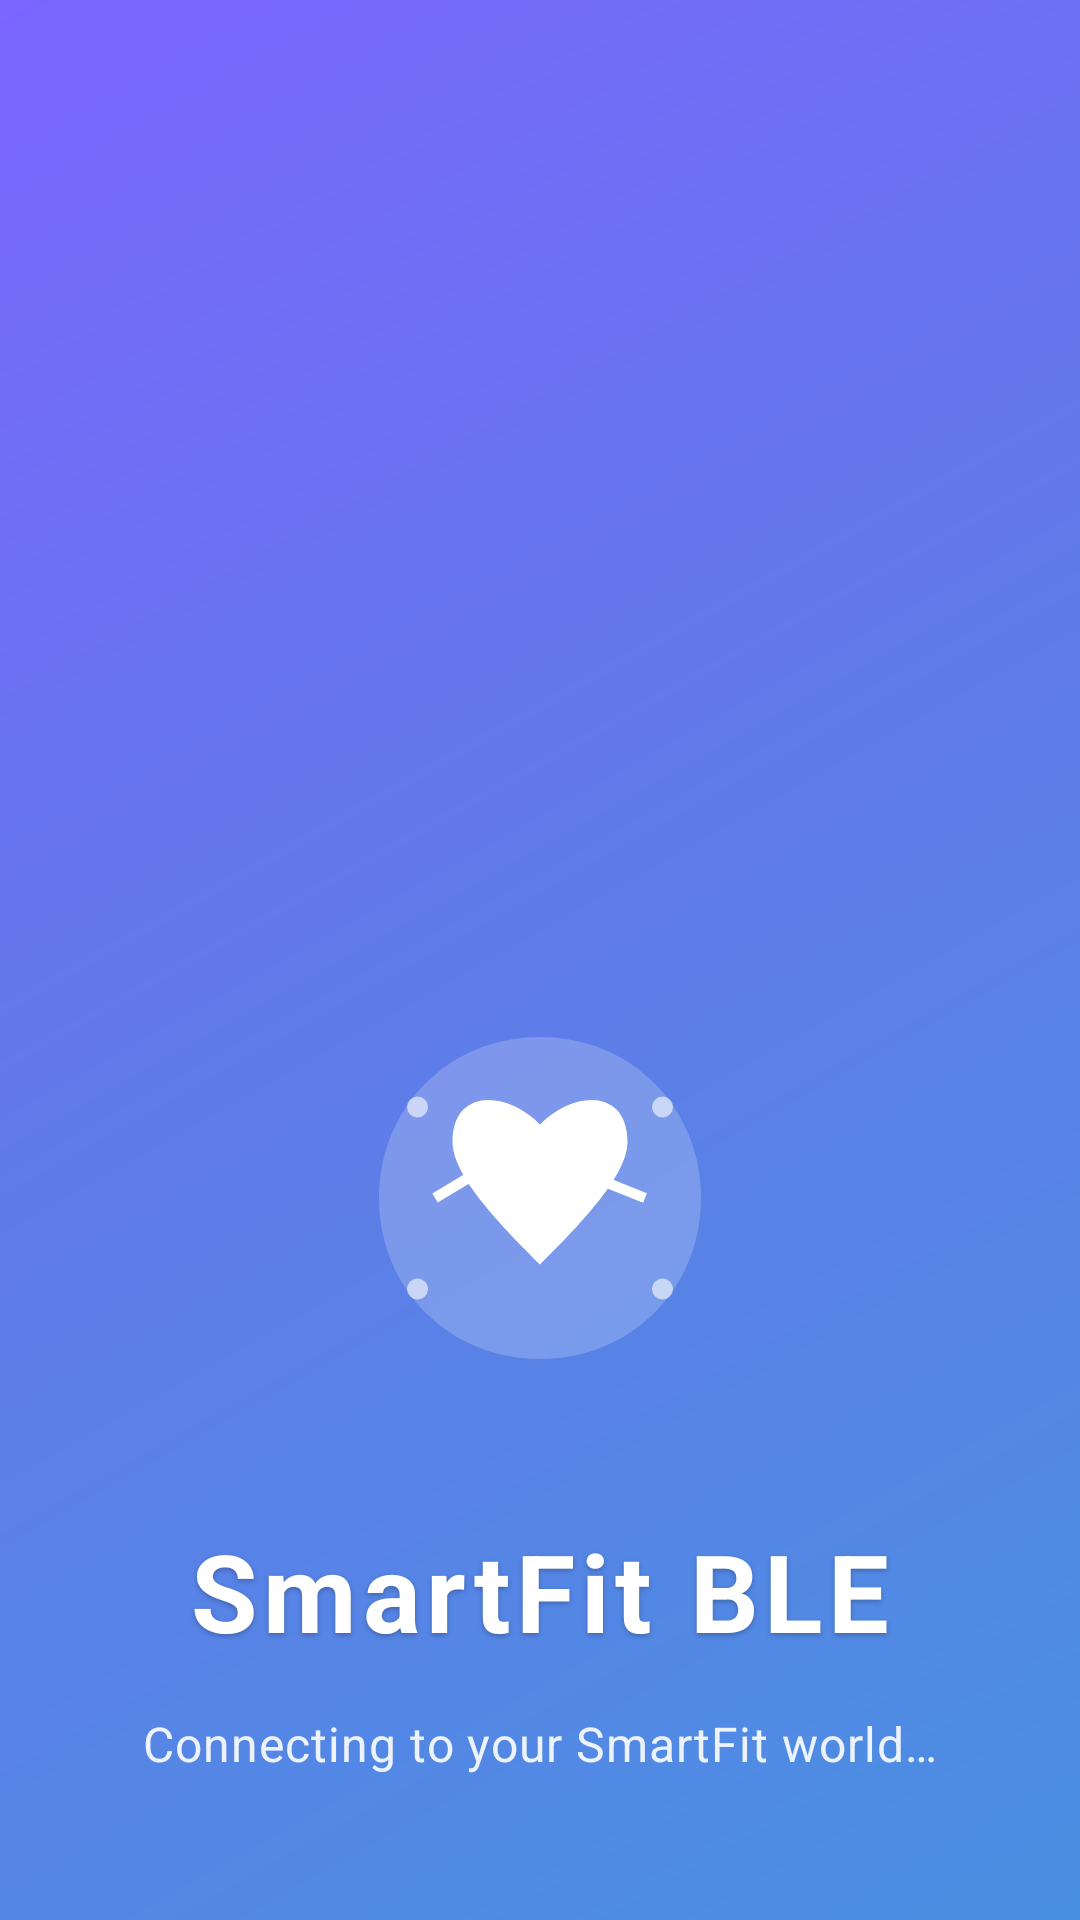

Here is an Android app screen rendered from its layout file. Give the layout XML and the strings, colors and styles it references.
<!-- AndroidManifest.xml: activity theme Theme.SmartFitBLE.Splash -->
<!-- res/layout/activity_splash.xml -->
<?xml version="1.0" encoding="utf-8"?>
<androidx.constraintlayout.widget.ConstraintLayout 
    xmlns:android="http://schemas.android.com/apk/res/android"
    xmlns:app="http://schemas.android.com/apk/res-auto"
    android:layout_width="match_parent"
    android:layout_height="match_parent"
    android:background="@drawable/bg_splash_gradient"
    android:fitsSystemWindows="true">

    
    <ImageView
        android:id="@+id/splashLogo"
        android:layout_width="140dp"
        android:layout_height="140dp"
        android:contentDescription="@string/app_name"
        android:src="@drawable/ic_smartfit_logo"
        android:scaleType="fitCenter"
        app:layout_constraintBottom_toTopOf="@+id/splashAppName"
        app:layout_constraintEnd_toEndOf="parent"
        app:layout_constraintStart_toStartOf="parent"
        app:layout_constraintTop_toTopOf="parent"
        app:layout_constraintVertical_chainStyle="packed"
        app:layout_constraintVertical_bias="0.35" />

    
    <TextView
        android:id="@+id/splashAppName"
        android:layout_width="wrap_content"
        android:layout_height="wrap_content"
        android:layout_marginTop="32dp"
        android:text="@string/app_name"
        android:textColor="@android:color/white"
        android:textSize="36sp"
        android:textStyle="bold"
        android:letterSpacing="0.05"
        android:shadowColor="#40000000"
        android:shadowDx="0"
        android:shadowDy="2"
        android:shadowRadius="4"
        app:layout_constraintEnd_toEndOf="parent"
        app:layout_constraintStart_toStartOf="parent"
        app:layout_constraintTop_toBottomOf="@id/splashLogo" />

    
    <TextView
        android:id="@+id/splashText"
        android:layout_width="wrap_content"
        android:layout_height="wrap_content"
        android:layout_marginTop="16dp"
        android:text="@string/splash_tagline"
        android:textColor="@android:color/white"
        android:textSize="16sp"
        android:alpha="0.9"
        android:letterSpacing="0.02"
        app:layout_constraintEnd_toEndOf="parent"
        app:layout_constraintStart_toStartOf="parent"
        app:layout_constraintTop_toBottomOf="@id/splashAppName" />

    
    <ProgressBar
        android:id="@+id/splashProgress"
        android:layout_width="wrap_content"
        android:layout_height="wrap_content"
        android:indeterminateTint="@android:color/white"
        android:layout_marginTop="48dp"
        android:visibility="visible"
        app:layout_constraintEnd_toEndOf="parent"
        app:layout_constraintStart_toStartOf="parent"
        app:layout_constraintTop_toBottomOf="@id/splashText"
        app:layout_constraintBottom_toBottomOf="parent"
        app:layout_constraintVertical_bias="0.0" />

</androidx.constraintlayout.widget.ConstraintLayout>
<!-- resources referenced by this layout -->
<resources>
  <!-- drawable bg_splash_gradient (drawable) -->
  <?xml version="1.0" encoding="utf-8"?>
  <shape xmlns:android="http://schemas.android.com/apk/res/android"
      android:shape="rectangle">
      <gradient
          android:startColor="@color/smartfit_gradient_start"
          android:centerColor="@color/smartfit_gradient_mid"
          android:endColor="@color/smartfit_gradient_end"
          android:angle="135"
          android:type="linear" />
  </shape>
  <string name="app_name">SmartFit BLE</string>
  <string name="splash_tagline">Connecting to your SmartFit world…</string>
  <style name="Theme.SmartFitBLE.Splash" parent="Theme.SplashScreen">
          <item name="windowSplashScreenAnimatedIcon">@drawable/ic_smartfit_logo</item>
          <item name="windowSplashScreenBackground">@drawable/bg_splash_gradient</item>
          <item name="postSplashScreenTheme">@style/Theme.SmartFitBLE</item>
          <item name="android:windowBackground">@drawable/bg_splash_gradient</item>
          <item name="android:statusBarColor">@android:color/transparent</item>
          <item name="android:navigationBarColor">@android:color/transparent</item>
      </style>
  <color name="smartfit_gradient_start">#4A90E2</color>
  <color name="smartfit_gradient_mid">#5F7CE8</color>
  <color name="smartfit_gradient_end">#7B66FF</color>
  <style name="Theme.SmartFitBLE" parent="Theme.Material3.DayNight.NoActionBar">
          <item name="android:statusBarColor">@android:color/transparent</item>
          <item name="android:windowLightStatusBar">true</item>
          <item name="colorPrimary">@color/smartfit_primary</item>
          <item name="colorPrimaryContainer">@color/smartfit_card</item>
          <item name="colorSecondary">@color/smartfit_primary</item>
          <item name="colorSecondaryContainer">@color/smartfit_gradient_start</item>
          <item name="colorSurface">@color/smartfit_card</item>
          <item name="android:navigationBarColor">@color/smartfit_card</item>
  
          <item name="colorControlActivated">#1A3B82F6</item>
          <item name="colorControlNormal">@color/smartfit_text_secondary</item>
  
          
          <item name="textInputStyle">@style/Widget.Material3.TextInputLayout.OutlinedBox</item>
          <item name="editTextStyle">@style/Widget.Material3.TextInputEditText.OutlinedBox</item>
          <item name="materialThemeOverlay">@style/ThemeOverlay.Material3</item>
      </style>
  <color name="smartfit_primary">#4A90E2</color>
  <color name="smartfit_card">#FFFFFF</color>
  <color name="smartfit_text_secondary">#6B7583</color>
</resources>
